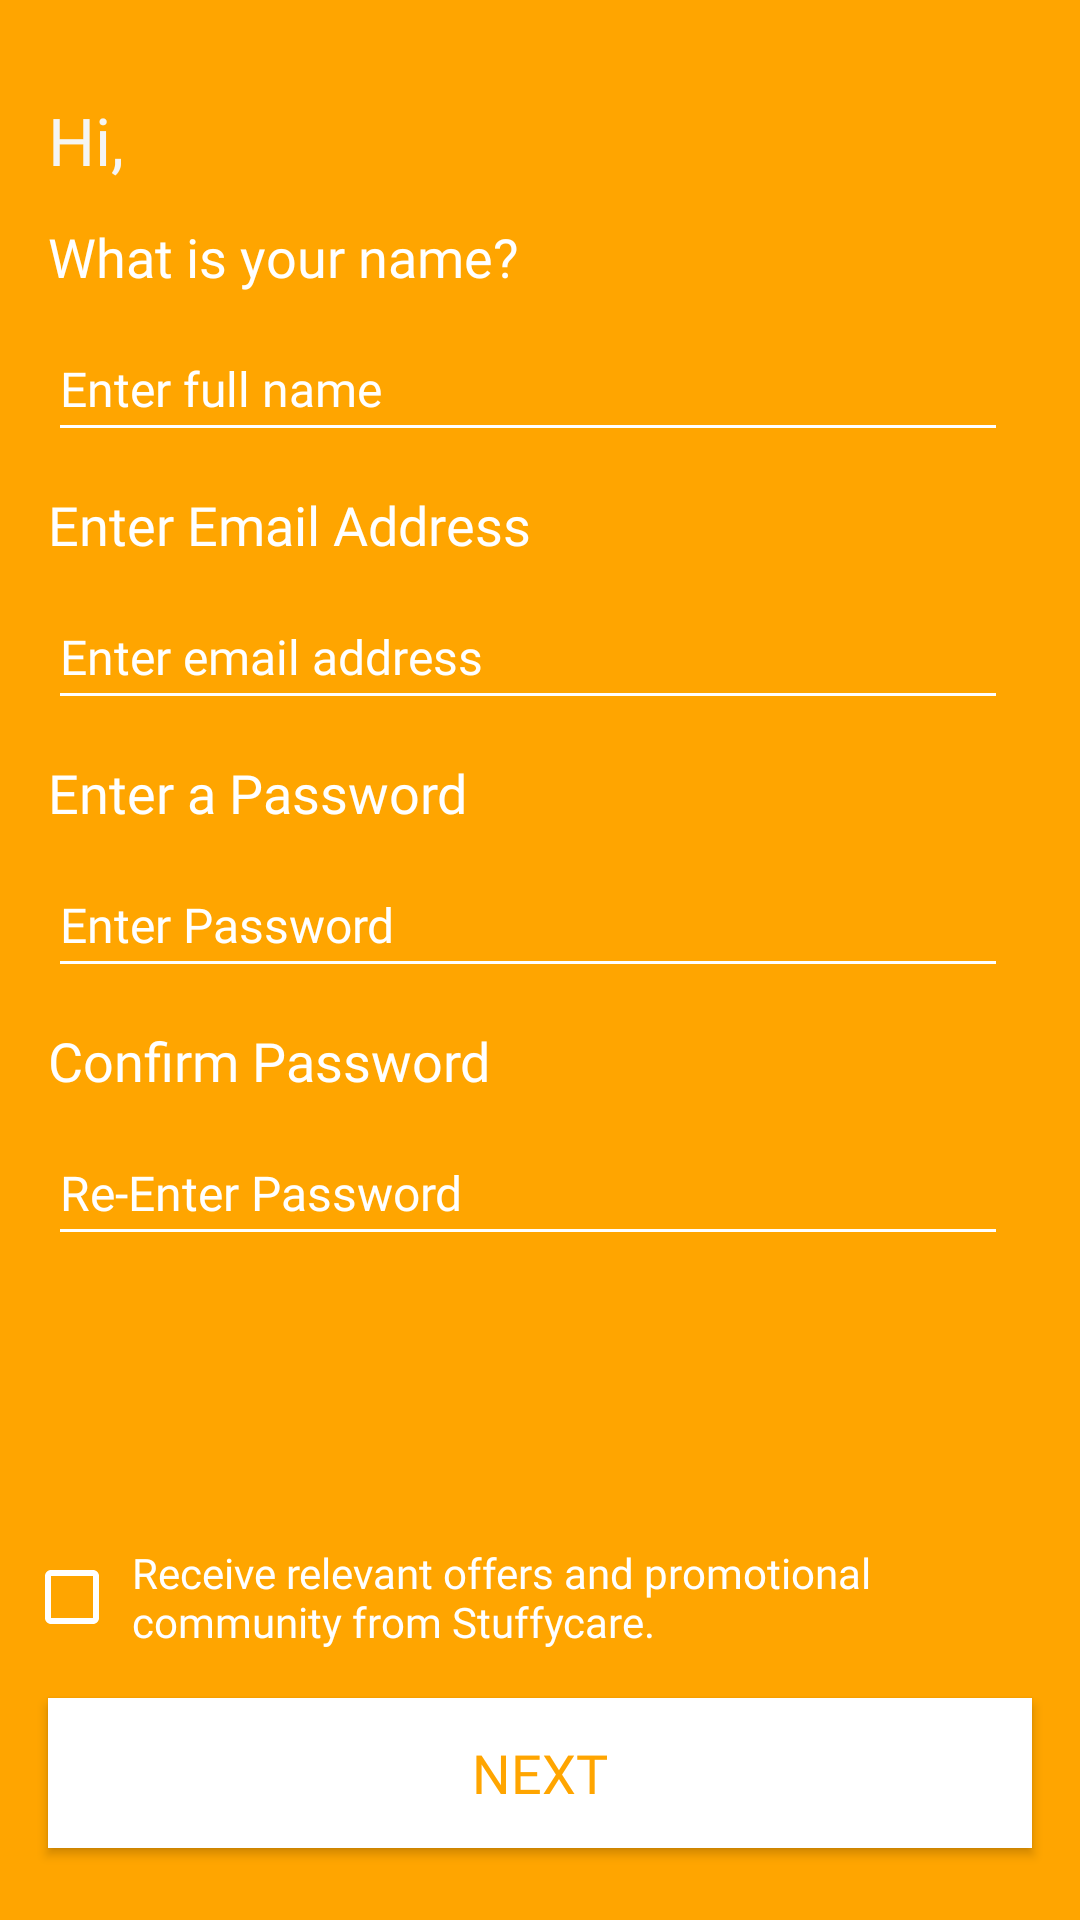

Layout XML and referenced resources for this Android screen:
<!-- AndroidManifest.xml: application theme AppTheme -->
<!-- res/layout/activity_register_page4.xml -->
<?xml version="1.0" encoding="utf-8"?>
<androidx.constraintlayout.widget.ConstraintLayout xmlns:android="http://schemas.android.com/apk/res/android"
    xmlns:app="http://schemas.android.com/apk/res-auto"
    xmlns:tools="http://schemas.android.com/tools"
    android:layout_width="match_parent"
    android:layout_height="match_parent"
    android:background="#FFA500"
    tools:context=".register.RegisterPage4">

    <TextView
        android:id="@+id/textView45"
        android:layout_width="wrap_content"
        android:layout_height="wrap_content"
        android:layout_marginStart="16dp"
        android:layout_marginTop="12dp"
        android:fontFamily="@font/open_sans_bold"
        android:text="Enter a Password"
        android:textColor="#fff"
        android:textSize="18sp"
        app:layout_constraintStart_toStartOf="parent"
        app:layout_constraintTop_toBottomOf="@+id/editTextTextPersonName6" />

    <EditText
        android:id="@+id/editTextTextPersonName8"
        android:layout_width="match_parent"
        android:layout_height="45dp"
        android:layout_marginStart="16dp"
        android:layout_marginTop="8dp"
        android:layout_marginEnd="24dp"
        android:backgroundTint="#fff"
        android:ems="10"
        android:fontFamily="@font/open_sans"
        android:hint="Re-Enter Password"
        android:inputType="phone"
        android:paddingRight="16dp"
        android:textColor="#fff"
        android:textColorHint="#fff"
        android:textSize="16sp"
        app:layout_constraintEnd_toEndOf="parent"
        app:layout_constraintHorizontal_bias="0.48"
        app:layout_constraintStart_toStartOf="parent"
        app:layout_constraintTop_toBottomOf="@+id/textView46" />

    <TextView
        android:id="@+id/textView46"
        android:layout_width="wrap_content"
        android:layout_height="wrap_content"
        android:layout_marginStart="16dp"
        android:layout_marginTop="12dp"
        android:fontFamily="@font/open_sans_bold"
        android:text="Confirm Password"
        android:textColor="#fff"
        android:textSize="18sp"
        app:layout_constraintStart_toStartOf="parent"
        app:layout_constraintTop_toBottomOf="@+id/editTextTextPersonName7" />

    <EditText
        android:id="@+id/editTextTextPersonName7"
        android:layout_width="match_parent"
        android:layout_height="45dp"
        android:layout_marginStart="16dp"
        android:layout_marginTop="8dp"
        android:layout_marginEnd="24dp"
        android:backgroundTint="#fff"
        android:ems="10"
        android:fontFamily="@font/open_sans"
        android:hint="Enter Password"
        android:inputType="phone"
        android:paddingRight="16dp"
        android:textColor="#fff"
        android:textColorHint="#fff"
        android:textSize="16sp"
        app:layout_constraintEnd_toEndOf="parent"
        app:layout_constraintStart_toStartOf="parent"
        app:layout_constraintTop_toBottomOf="@+id/textView45" />

    <TextView
        android:id="@+id/textView14"
        android:layout_width="wrap_content"
        android:layout_height="wrap_content"
        android:layout_marginStart="16dp"
        android:layout_marginTop="12dp"
        android:fontFamily="@font/open_sans_bold"
        android:text="Enter Email Address"
        android:textColor="#fff"
        android:textSize="18sp"
        app:layout_constraintStart_toStartOf="parent"
        app:layout_constraintTop_toBottomOf="@+id/editTextTextPersonName5" />

    <EditText
        android:id="@+id/editTextTextPersonName6"
        android:layout_width="match_parent"
        android:layout_height="45dp"
        android:layout_marginStart="16dp"
        android:layout_marginTop="8dp"
        android:layout_marginEnd="24dp"
        android:backgroundTint="#fff"
        android:ems="10"
        android:fontFamily="@font/open_sans"
        android:hint="Enter email address"
        android:inputType="phone"
        android:paddingRight="16dp"
        android:textColor="#fff"
        android:textColorHint="#fff"
        android:textSize="16sp"
        app:layout_constraintEnd_toEndOf="parent"
        app:layout_constraintStart_toStartOf="parent"
        app:layout_constraintTop_toBottomOf="@+id/textView14" />

    <TextView
        android:id="@+id/textView33"
        android:layout_width="wrap_content"
        android:layout_height="wrap_content"
        android:layout_marginStart="16dp"
        android:layout_marginTop="32dp"
        android:fontFamily="@font/open_sans_bold"
        android:text="Hi,"
        android:textColor="#F5F5F5"
        android:textSize="22sp"
        app:layout_constraintStart_toStartOf="parent"
        app:layout_constraintTop_toTopOf="parent" />

    <TextView
        android:id="@+id/textView37"
        android:layout_width="wrap_content"
        android:layout_height="wrap_content"
        android:layout_marginStart="16dp"
        android:layout_marginTop="12dp"
        android:fontFamily="@font/open_sans_bold"
        android:text="What is your name?"
        android:textColor="#fff"
        android:textSize="18sp"
        app:layout_constraintStart_toStartOf="parent"
        app:layout_constraintTop_toBottomOf="@+id/textView33" />

    <EditText
        android:id="@+id/editTextTextPersonName5"
        android:layout_width="match_parent"
        android:layout_height="45dp"
        android:layout_marginStart="16dp"
        android:layout_marginTop="8dp"
        android:layout_marginEnd="24dp"
        android:backgroundTint="#fff"
        android:ems="10"
        android:fontFamily="@font/open_sans"
        android:hint="Enter full name"
        android:inputType="phone"
        android:paddingRight="16dp"
        android:textColor="#fff"
        android:textColorHint="#fff"
        android:textSize="16sp"
        app:layout_constraintEnd_toEndOf="parent"
        app:layout_constraintStart_toStartOf="parent"
        app:layout_constraintTop_toBottomOf="@+id/textView37" />

    <CheckBox
        android:id="@+id/checkBox"
        android:layout_width="match_parent"
        android:layout_height="wrap_content"
        android:layout_marginStart="8dp"
        android:layout_marginBottom="8dp"
        android:buttonTint="#fff"
        android:fontFamily="@font/open_sans"
        android:paddingStart="4dp"
        android:paddingLeft="8dp"
        android:paddingTop="8dp"
        android:paddingRight="8dp"
        android:paddingBottom="8dp"
        android:text="Receive relevant offers and promotional community from Stuffycare."
        android:textColor="#fff"
        android:textSize="14sp"
        app:layout_constraintBottom_toTopOf="@+id/button3"
        app:layout_constraintStart_toStartOf="parent" />

    <Button
        android:id="@+id/button3"
        android:layout_width="match_parent"
        android:layout_height="50dp"
        android:layout_marginStart="16dp"
        android:layout_marginEnd="16dp"
        android:layout_marginBottom="24dp"
        android:background="#fff"
        android:fontFamily="@font/open_sans_semibold"
        android:onClick="goToHomePageFromRegister4"
        android:paddingLeft="16dp"
        android:paddingRight="16dp"
        android:text="Next"
        android:textColor="#FFA500"
        android:textSize="18sp"
        app:layout_constraintBottom_toBottomOf="parent"
        app:layout_constraintEnd_toEndOf="parent"
        app:layout_constraintStart_toStartOf="parent" />
</androidx.constraintlayout.widget.ConstraintLayout>
<!-- resources referenced by this layout -->
<resources>
  <style name="AppTheme" parent="Theme.AppCompat.Light.NoActionBar">
          
          <item name="colorPrimary">@color/colorPrimary</item>
          <item name="colorPrimaryDark">@color/colorPrimaryDark</item>
          <item name="colorAccent">@color/colorAccent</item>
      </style>
  <color name="colorPrimary">#6200EE</color>
  <color name="colorPrimaryDark">#3700B3</color>
  <color name="colorAccent">#03DAC5</color>
</resources>
